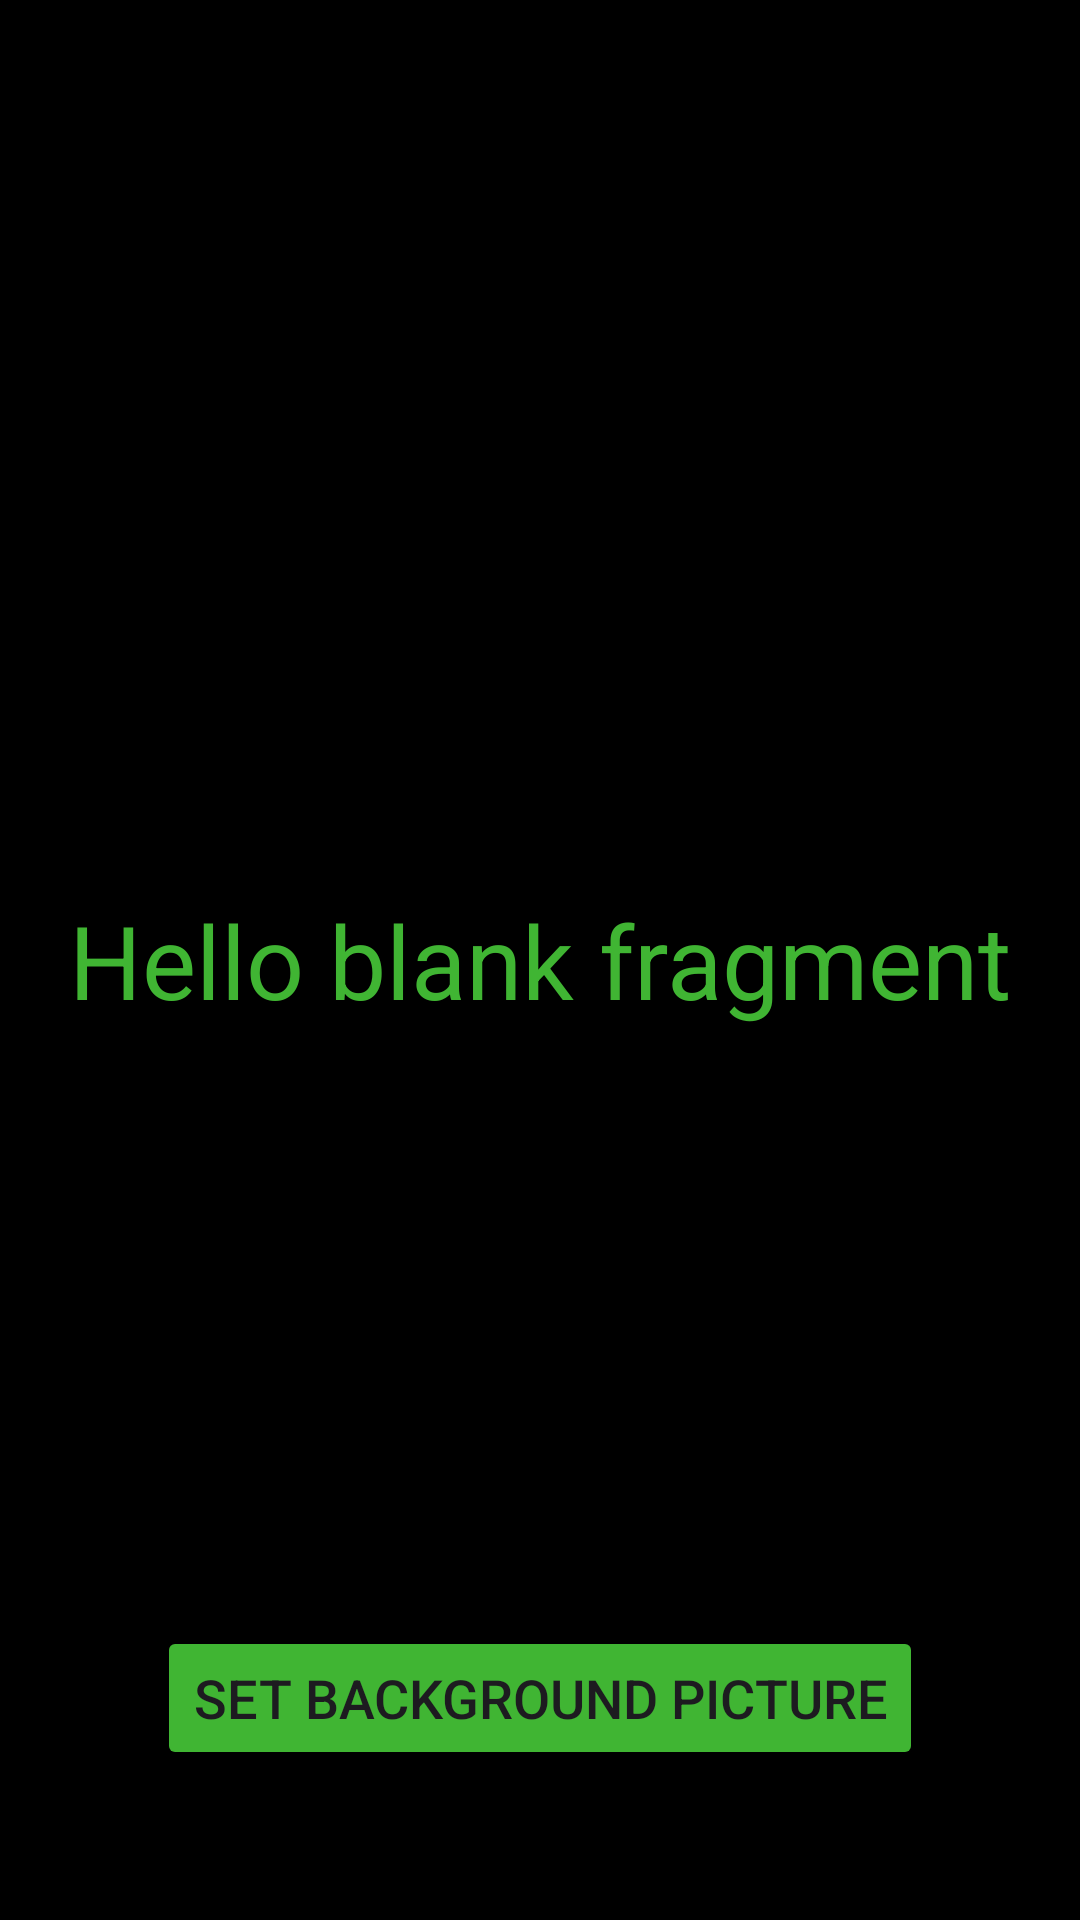

The Android layout XML behind this screen, and the referenced resources:
<!-- AndroidManifest.xml: application theme Theme.HW32 -->
<!-- res/layout/fragment_next.xml -->
<?xml version="1.0" encoding="utf-8"?>
<androidx.constraintlayout.widget.ConstraintLayout xmlns:android="http://schemas.android.com/apk/res/android"
    xmlns:tools="http://schemas.android.com/tools"
    android:layout_width="match_parent"
    android:layout_height="match_parent"
    xmlns:app="http://schemas.android.com/apk/res-auto"
    android:background="@color/black"
    tools:context=".NextFragment">

    <ImageView
        android:id="@+id/fragment_next_bg"
        android:layout_width="match_parent"
        app:layout_constraintStart_toStartOf="parent"
        app:layout_constraintTop_toTopOf="parent"
        android:layout_height="match_parent"
        android:importantForAccessibility="no" />

    <TextView
        android:id="@+id/text_view_result"
        android:layout_width="wrap_content"
        android:layout_height="wrap_content"
        app:layout_constraintStart_toStartOf="parent"
        app:layout_constraintEnd_toEndOf="parent"
        app:layout_constraintTop_toTopOf="parent"
        app:layout_constraintBottom_toBottomOf="parent"
        android:text="@string/hello_blank_fragment"
        android:textColor="@color/green"
        android:textSize="34sp" />

    <Button
        android:id="@+id/set_picture_button"
        app:layout_constraintStart_toStartOf="parent"
        app:layout_constraintEnd_toEndOf="parent"
        app:layout_constraintBottom_toBottomOf="parent"
        android:layout_marginBottom="50dp"
        android:layout_width="wrap_content"
        android:layout_height="wrap_content"
        android:backgroundTint="@color/green"
        android:textSize="18sp"
        android:text="@string/set_background_picture"/>

</androidx.constraintlayout.widget.ConstraintLayout>
<!-- resources referenced by this layout -->
<resources>
  <color name="black">#FF000000</color>
  <color name="green">#40B533</color>
  <string name="hello_blank_fragment">Hello blank fragment</string>
  <string name="set_background_picture">Set background picture</string>
  <style name="Theme.HW32" parent="Base.Theme.HW32" />
  <style name="Base.Theme.HW32" parent="Theme.Material3.DayNight.NoActionBar">
          
          
          <item name="android:statusBarColor">@color/black</item>
      </style>
</resources>
